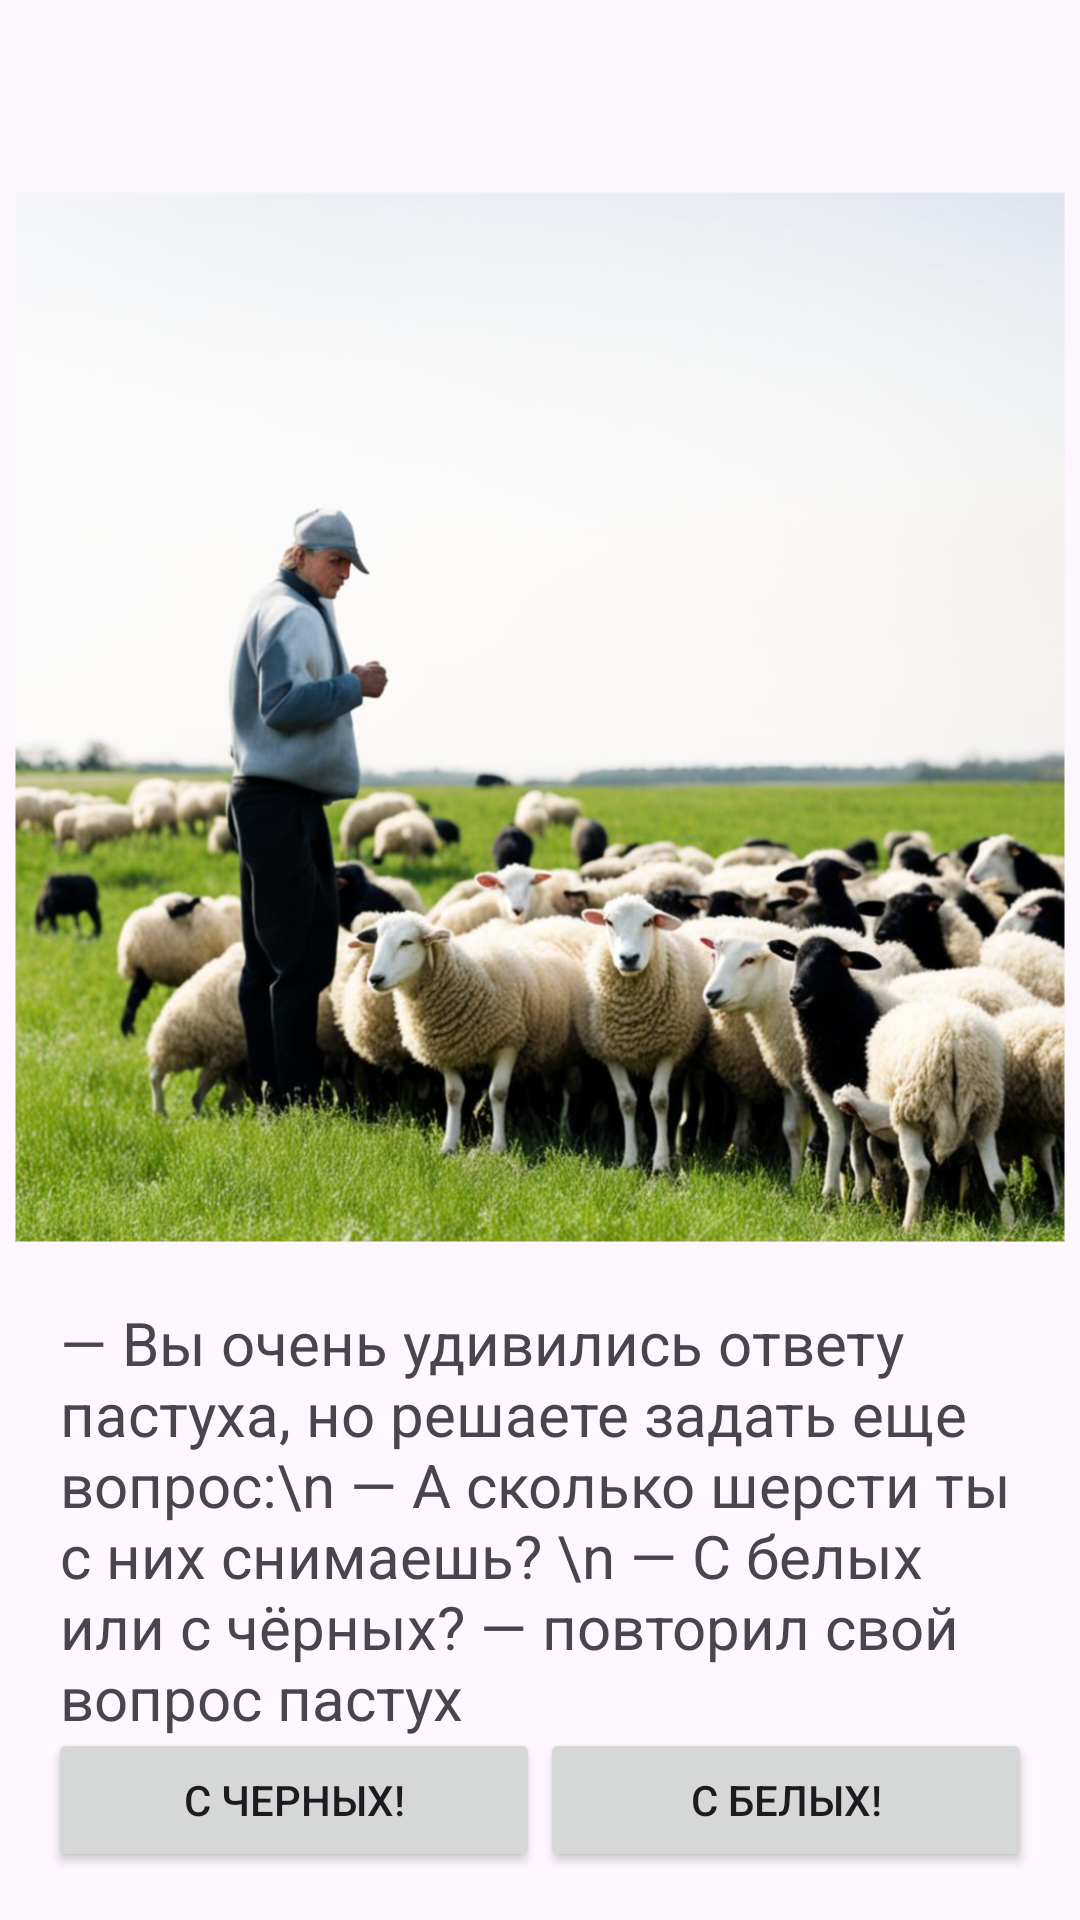

Produce the Android XML layout that renders to this screen, including the resource entries it uses.
<!-- AndroidManifest.xml: application theme Theme.NavigationFairytale -->
<!-- res/layout/fragment_second_question.xml -->
<?xml version="1.0" encoding="utf-8"?>
<RelativeLayout xmlns:android="http://schemas.android.com/apk/res/android"
    android:layout_width="match_parent"
    android:layout_height="match_parent">

    
    <ImageView
        android:id="@+id/imageView"
        android:layout_width="350dp"
        android:layout_height="350dp"
        android:layout_centerHorizontal="true"
        android:layout_marginTop="64dp"
        android:src="@drawable/shepherd2"
        android:adjustViewBounds="true"/>

    
    <TextView
        android:id="@+id/textView"
        android:layout_width="wrap_content"
        android:layout_height="wrap_content"
        android:layout_below="@id/imageView"
        android:layout_centerHorizontal="true"
        android:layout_marginTop="20dp"
        android:layout_marginLeft="20dp"
        android:layout_marginRight="20dp"
        android:text="— Вы очень удивились ответу пастуха,
но решаете задать еще вопроc:\n — А сколько шерсти ты с них снимаешь? \n
— С белых или с чёрных? — повторил свой вопрос пастух"
        android:textSize="20sp" />


    <LinearLayout
        android:layout_width="match_parent"
        android:layout_height="wrap_content"
        android:layout_alignParentBottom="true"
        android:orientation="horizontal"
        android:padding="16dp">

        <Button
            android:id="@+id/buttonb"
            android:layout_width="0dp"
            android:layout_height="wrap_content"
            android:layout_weight="1"
            android:text="С черных!" />

        <Button
            android:id="@+id/buttonw"
            android:layout_width="0dp"
            android:layout_height="wrap_content"
            android:layout_weight="1"
            android:text="С белых!" />
    </LinearLayout>

</RelativeLayout>
<!-- resources referenced by this layout -->
<resources>
  <!-- drawable shepherd2: png bitmap (drawable, 1026267 bytes) -->
  <style name="Theme.NavigationFairytale" parent="Base.Theme.NavigationFairytale" />
  <style name="Base.Theme.NavigationFairytale" parent="Theme.Material3.DayNight.NoActionBar">
          
          
      </style>
</resources>
